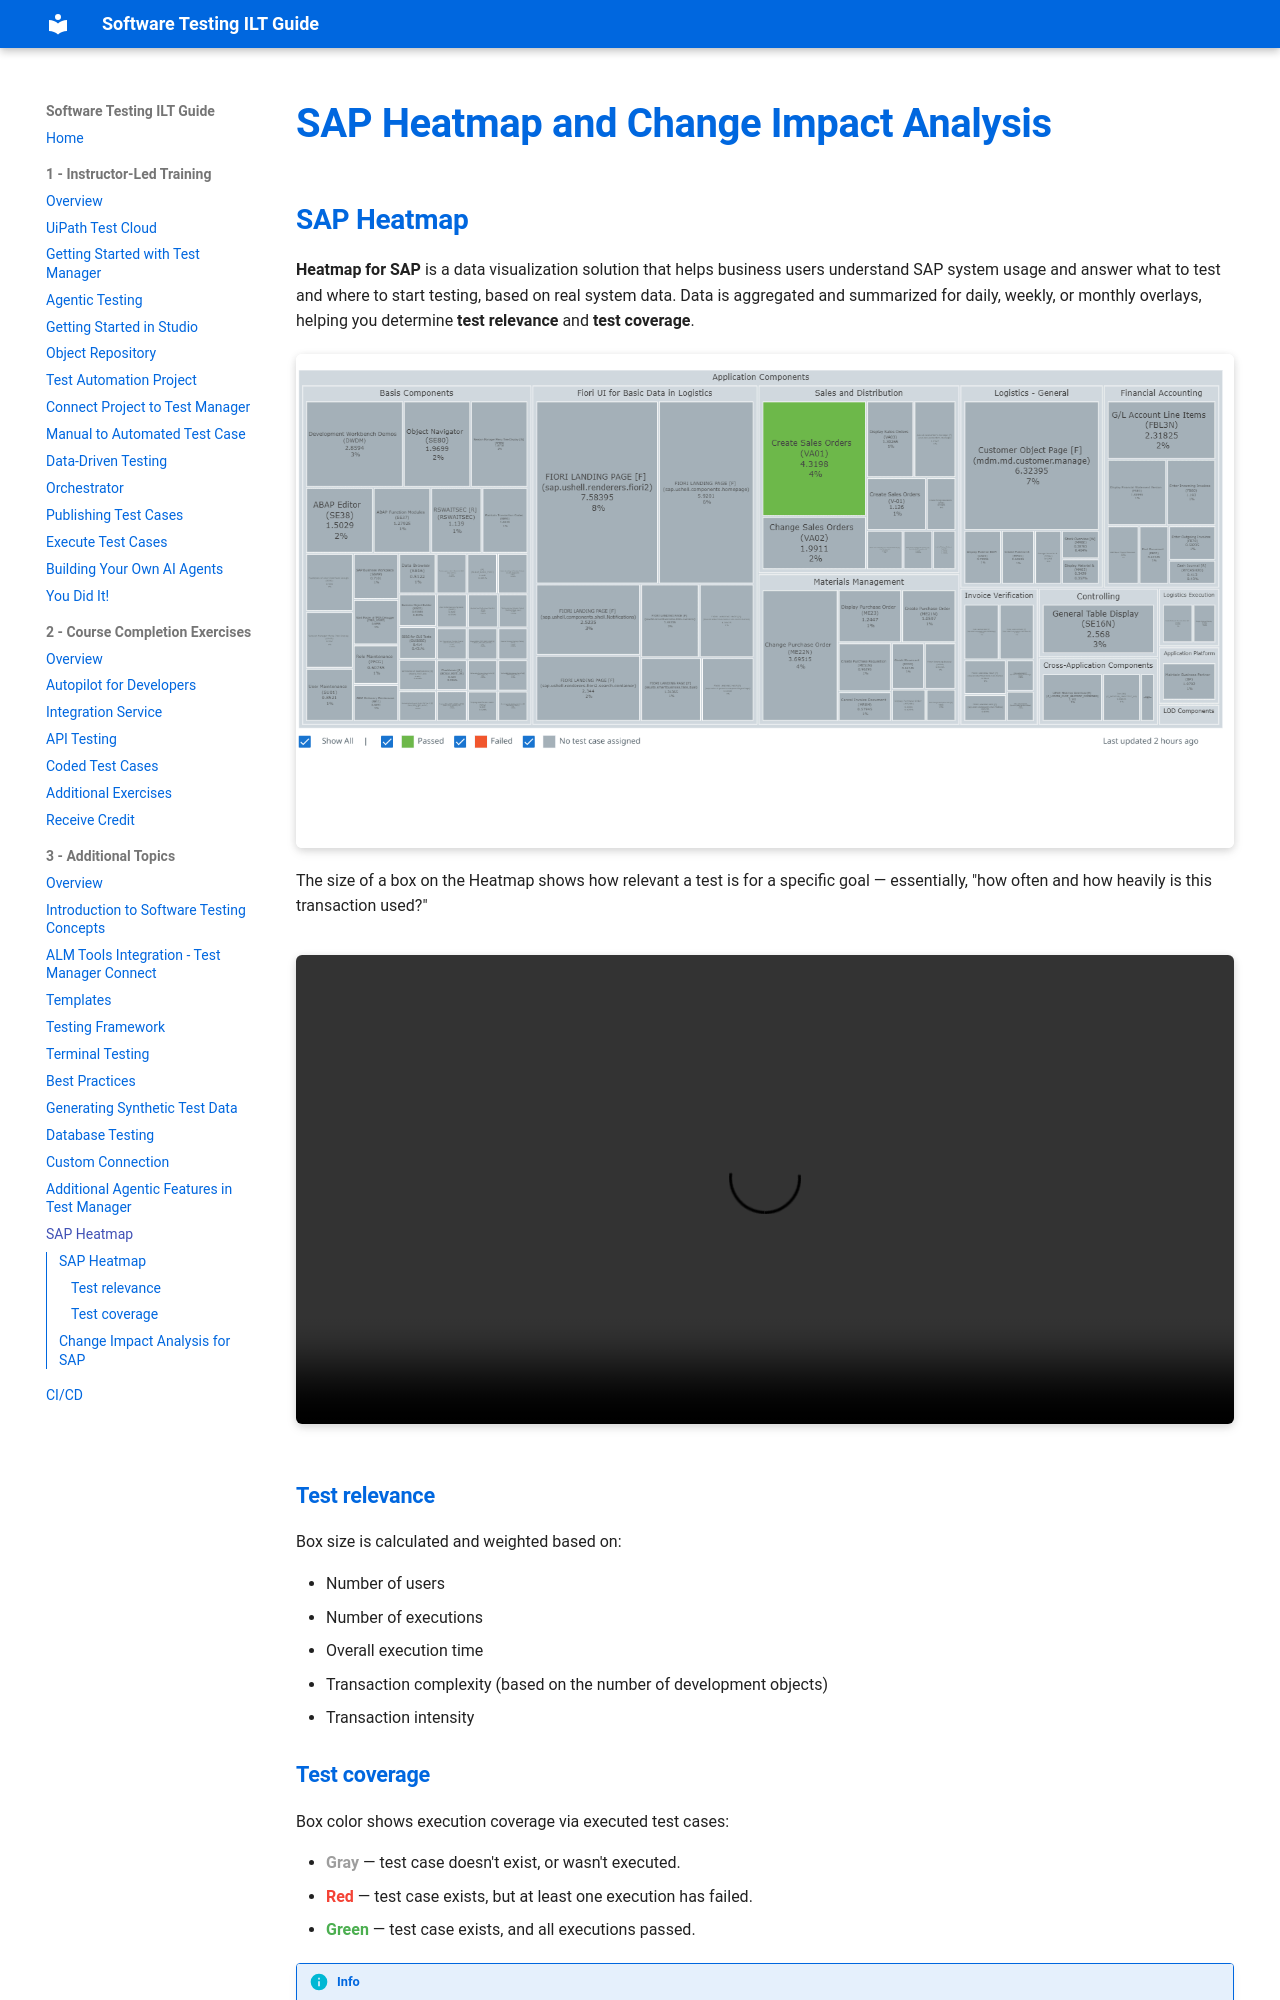

repository: MeeraKay/software-testing-ilt-guide · page: module-3-additional-topics/11-sap-heatmap/index.html · generator: mkdocs

# SAP Heatmap and Change Impact Analysis

## SAP Heatmap

**Heatmap for SAP** is a data visualization solution that helps business users understand SAP system usage and answer what to test and where to start testing, based on real system data. Data is aggregated and summarized for daily, weekly, or monthly overlays, helping you determine **test relevance** and **test coverage**.

![SAP Heatmap](../assets/images/SAP%20heatmap.gif)

The size of a box on the Heatmap shows how relevant a test is for a specific goal — essentially, "how often and how heavily is this transaction used?"


<video width="100%" controls style="border-radius: 6px; box-shadow: 0 2px 8px rgba(0, 0, 0, 0.12), 0 4px 12px rgba(0, 0, 0, 0.08); margin: 20px 0;">
  <source src="../../assets/videos/SAP%20Heatmap.mp4" type="video/mp4">
  Your browser does not support the video tag.
</video>


### Test relevance

Box size is calculated and weighted based on:

- Number of users
- Number of executions
- Overall execution time
- Transaction complexity (based on the number of development objects)
- Transaction intensity

### Test coverage

Box color shows execution coverage via executed test cases:

- **<span style="color: #9E9E9E;">Gray</span>** — test case doesn't exist, or wasn't executed.
- **<span style="color: #F44336;">Red</span>** — test case exists, but at least one execution has failed.
- **<span style="color: #4CAF50;">Green</span>** — test case exists, and all executions passed.

!!! info
    The heatmap supports **SAP ECC, SAP S/4HANA,** and **SAP EWM** systems.
